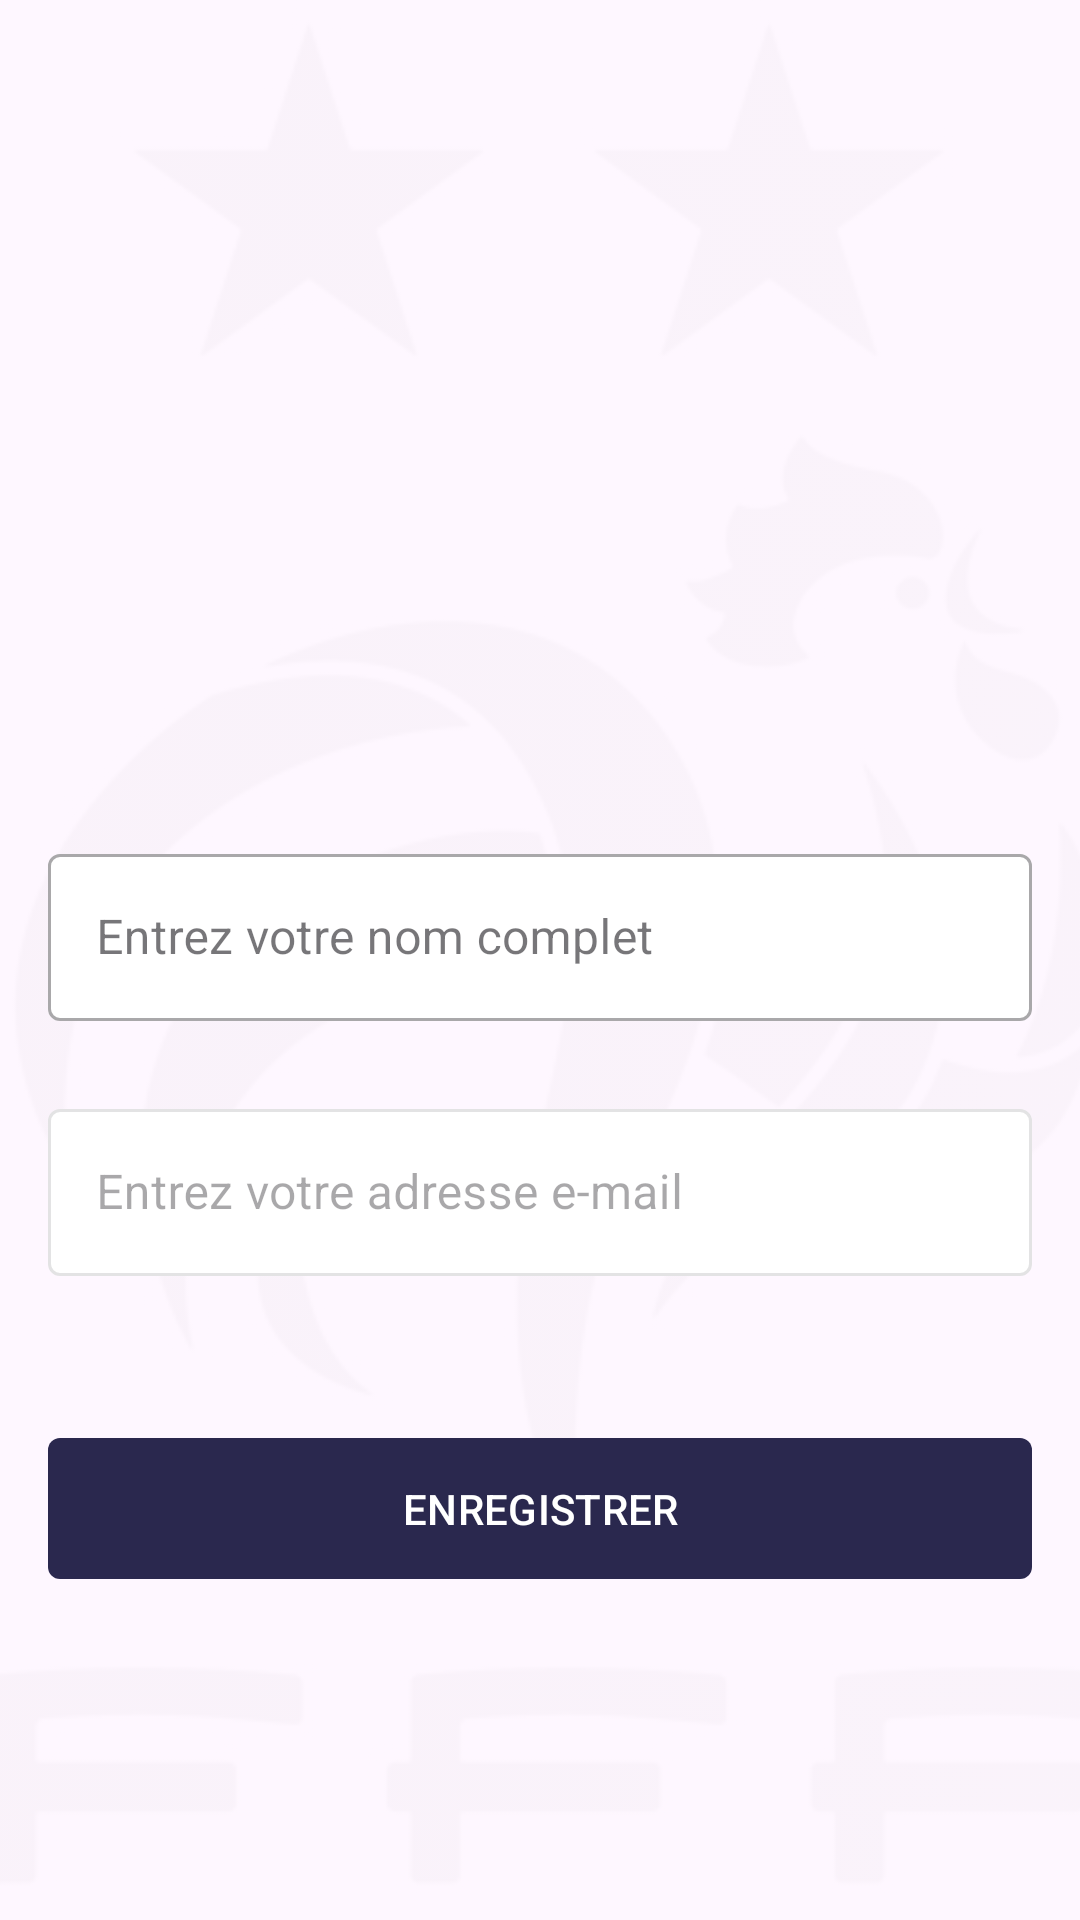

Produce the Android XML layout that renders to this screen, including the resource entries it uses.
<!-- AndroidManifest.xml: activity theme Base.Theme.ChatEquipeFrance.ActionBar -->
<!-- res/layout/activity_settings.xml -->
<?xml version="1.0" encoding="utf-8"?>
<RelativeLayout xmlns:android="http://schemas.android.com/apk/res/android"
    xmlns:app="http://schemas.android.com/apk/res-auto"
    xmlns:tools="http://schemas.android.com/tools"
    android:layout_width="match_parent"
    android:layout_height="match_parent"
    tools:context=".activities.SettingsActivity">

    <ImageView
        android:layout_width="match_parent"
        android:layout_height="match_parent"
        android:alpha="0.02"
        android:scaleType="centerCrop"
        android:src="@drawable/background_france" />

    <LinearLayout
        android:layout_width="match_parent"
        android:layout_height="match_parent"
        android:gravity="center"
        android:orientation="vertical"
        android:padding="16dp">

        <com.google.android.material.imageview.ShapeableImageView
            android:id="@+id/ivUser"
            android:layout_width="120dp"
            android:layout_height="120dp"
            android:layout_marginBottom="50dp"
            android:scaleType="centerCrop"
            android:src="@drawable/ic_avatar"
            app:shapeAppearance="@style/ShapeAppearanceOverlay.App.CornerSize50Percent"

            />

        
        <com.google.android.material.textfield.TextInputLayout
            android:id="@+id/layoutTextInputName"
            style="@style/Widget.MaterialComponents.TextInputLayout.OutlinedBox"
            android:layout_width="match_parent"
            android:layout_height="wrap_content"
            android:hint="Entrez votre nom complet"
            app:boxBackgroundColor="@color/white">

            <com.google.android.material.textfield.TextInputEditText
                android:layout_width="match_parent"
                android:layout_height="wrap_content"
                android:inputType="text" />

        </com.google.android.material.textfield.TextInputLayout>

        
        <com.google.android.material.textfield.TextInputLayout
            android:id="@+id/layoutTextInputEmail"
            style="@style/Widget.MaterialComponents.TextInputLayout.OutlinedBox"
            android:layout_width="match_parent"
            android:layout_height="wrap_content"
            android:layout_marginTop="24dp"
            android:hint="Entrez votre adresse e-mail"
            android:enabled="false"
            android:clickable="false"
            app:boxBackgroundColor="@color/white">

            <com.google.android.material.textfield.TextInputEditText
                android:layout_width="match_parent"
                android:layout_height="wrap_content"

                android:inputType="textEmailAddress" />

        </com.google.android.material.textfield.TextInputLayout>


        <com.google.android.material.button.MaterialButton
            android:id="@+id/btnSave"
            android:layout_width="match_parent"
            android:layout_height="55dp"
            android:layout_gravity="center_horizontal"
            android:layout_marginTop="50dp"
            android:text="enregistrer"
            android:textAllCaps="true"
            app:cornerRadius="4dp" />

    </LinearLayout>

</RelativeLayout>
<!-- resources referenced by this layout -->
<resources>
  <color name="white">#FFFFFFFF</color>
  <!-- drawable background_france: jpg bitmap (drawable, 40840 bytes) -->
  <style name="ShapeAppearanceOverlay.App.CornerSize50Percent" parent="">
          <item name="cornerSize">50%</item>
      </style>
  <style name="Base.Theme.ChatEquipeFrance.ActionBar">
          <item name="windowActionBar">true</item>
          <item name="windowNoTitle">false</item>
      </style>
</resources>
